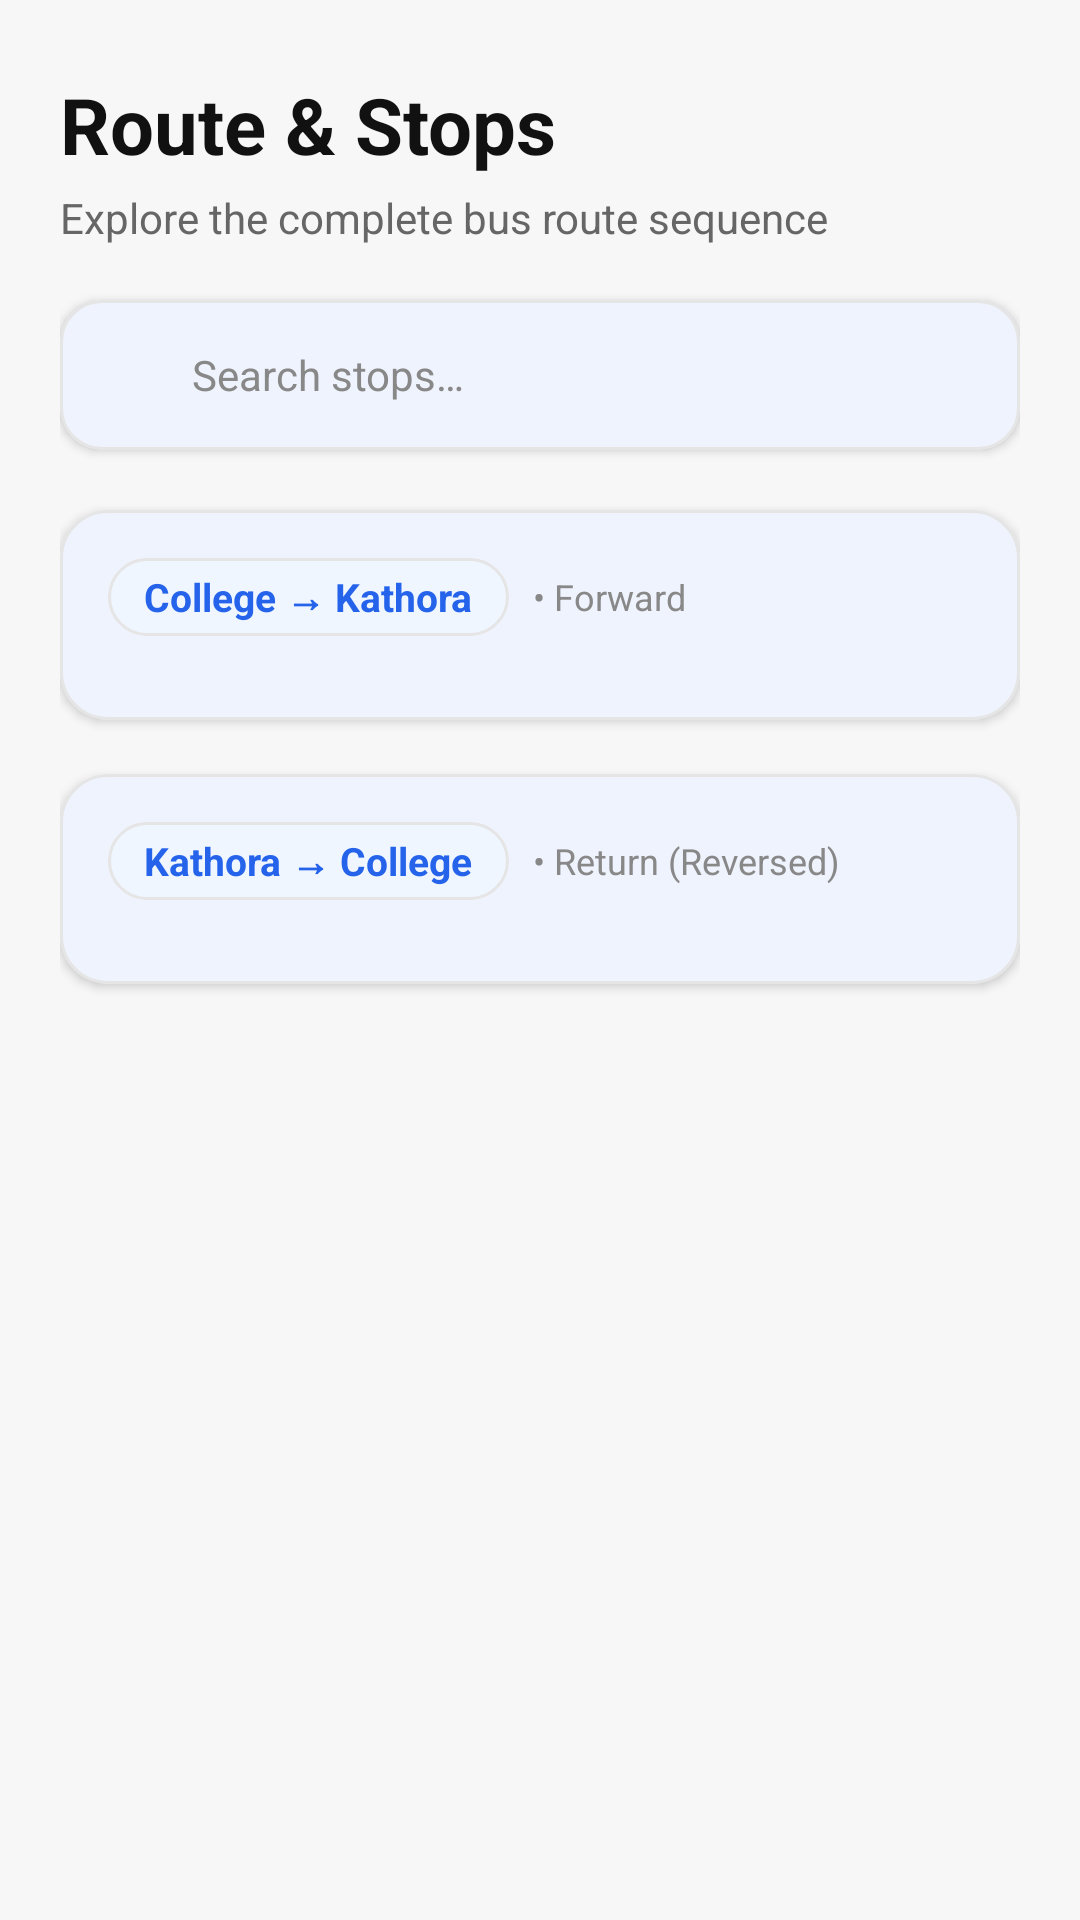

Android layout source for this screen:
<!-- AndroidManifest.xml: application theme Theme.BusSathi -->
<!-- res/layout/activity_route.xml -->
<?xml version="1.0" encoding="utf-8"?>
<ScrollView xmlns:android="http://schemas.android.com/apk/res/android"
    xmlns:app="http://schemas.android.com/apk/res-auto"
    android:id="@+id/scrollRoute"
    android:layout_width="match_parent"
    android:layout_height="match_parent"
    android:background="@color/bg_app"
    android:fillViewport="true"
    android:fitsSystemWindows="true">

    <LinearLayout
        android:layout_width="match_parent"
        android:layout_height="wrap_content"
        android:orientation="vertical"
        android:paddingStart="20dp"
        android:paddingTop="24dp"
        android:paddingEnd="20dp"
        android:paddingBottom="32dp">

        
        <TextView
            android:id="@+id/txtRouteTitle"
            android:layout_width="match_parent"
            android:layout_height="wrap_content"
            android:text="@string/btn_route_stops"
            android:textColor="@color/text_primary"
            android:textSize="26sp"
            android:textStyle="bold" />

        <TextView
            android:layout_width="match_parent"
            android:layout_height="wrap_content"
            android:layout_marginTop="4dp"
            android:text="Explore the complete bus route sequence"
            android:textColor="@color/text_secondary"
            android:textSize="14sp" />

        
        <com.google.android.material.card.MaterialCardView
            android:layout_width="match_parent"
            android:layout_height="wrap_content"
            android:layout_marginTop="18dp"
            app:cardBackgroundColor="@color/surface_card"
            app:cardCornerRadius="14dp"
            app:cardElevation="2dp"
            app:strokeColor="@color/border_subtle"
            app:strokeWidth="1dp">

            <LinearLayout
                android:layout_width="match_parent"
                android:layout_height="50dp"
                android:gravity="center_vertical"
                android:orientation="horizontal"
                android:paddingStart="14dp"
                android:paddingEnd="14dp">

                <ImageView
                    android:layout_width="20dp"
                    android:layout_height="20dp"
                    android:contentDescription="Search"
                    android:src="@drawable/ic_search"
                    app:tint="@color/text_muted" />

                <EditText
                    android:id="@+id/etSearch"
                    android:layout_width="match_parent"
                    android:layout_height="match_parent"
                    android:layout_marginStart="10dp"
                    android:background="@android:color/transparent"
                    android:hint="@string/lbl_search"
                    android:inputType="text"
                    android:textColor="@color/text_primary"
                    android:textColorHint="@color/text_muted"
                    android:textSize="14sp" />
            </LinearLayout>
        </com.google.android.material.card.MaterialCardView>

        
        <com.google.android.material.card.MaterialCardView
            android:layout_width="match_parent"
            android:layout_height="wrap_content"
            android:layout_marginTop="20dp"
            app:cardBackgroundColor="@color/surface_card"
            app:cardCornerRadius="16dp"
            app:cardElevation="2dp"
            app:strokeColor="@color/border_subtle"
            app:strokeWidth="1dp">

            <LinearLayout
                android:layout_width="match_parent"
                android:layout_height="wrap_content"
                android:orientation="vertical"
                android:padding="16dp">

                <LinearLayout
                    android:layout_width="match_parent"
                    android:layout_height="wrap_content"
                    android:gravity="center_vertical"
                    android:orientation="horizontal">

                    <TextView
                        android:id="@+id/txtForwardHeader"
                        android:layout_width="wrap_content"
                        android:layout_height="wrap_content"
                        android:background="@drawable/bg_pill_badge"
                        android:paddingStart="12dp"
                        android:paddingTop="4dp"
                        android:paddingEnd="12dp"
                        android:paddingBottom="4dp"
                        android:text="@string/dir_to_kathora"
                        android:textColor="@color/badge_text"
                        android:textSize="13sp"
                        android:textStyle="bold" />

                    <TextView
                        android:layout_width="wrap_content"
                        android:layout_height="wrap_content"
                        android:layout_marginStart="8dp"
                        android:text="• Forward"
                        android:textColor="@color/text_muted"
                        android:textSize="12sp" />
                </LinearLayout>

                <ListView
                    android:id="@+id/lvForwardRoute"
                    android:layout_width="match_parent"
                    android:layout_height="wrap_content"
                    android:layout_marginTop="12dp"
                    android:divider="@android:color/transparent"
                    android:dividerHeight="0dp" />
            </LinearLayout>
        </com.google.android.material.card.MaterialCardView>

        
        <com.google.android.material.card.MaterialCardView
            android:layout_width="match_parent"
            android:layout_height="wrap_content"
            android:layout_marginTop="18dp"
            app:cardBackgroundColor="@color/surface_card"
            app:cardCornerRadius="16dp"
            app:cardElevation="2dp"
            app:strokeColor="@color/border_subtle"
            app:strokeWidth="1dp">

            <LinearLayout
                android:layout_width="match_parent"
                android:layout_height="wrap_content"
                android:orientation="vertical"
                android:padding="16dp">

                <LinearLayout
                    android:layout_width="match_parent"
                    android:layout_height="wrap_content"
                    android:gravity="center_vertical"
                    android:orientation="horizontal">

                    <TextView
                        android:id="@+id/txtReturnHeader"
                        android:layout_width="wrap_content"
                        android:layout_height="wrap_content"
                        android:background="@drawable/bg_pill_badge"
                        android:paddingStart="12dp"
                        android:paddingTop="4dp"
                        android:paddingEnd="12dp"
                        android:paddingBottom="4dp"
                        android:text="@string/dir_to_college"
                        android:textColor="@color/badge_text"
                        android:textSize="13sp"
                        android:textStyle="bold" />

                    <TextView
                        android:layout_width="wrap_content"
                        android:layout_height="wrap_content"
                        android:layout_marginStart="8dp"
                        android:text="• Return (Reversed)"
                        android:textColor="@color/text_muted"
                        android:textSize="12sp" />
                </LinearLayout>

                <ListView
                    android:id="@+id/lvReturnRoute"
                    android:layout_width="match_parent"
                    android:layout_height="wrap_content"
                    android:layout_marginTop="12dp"
                    android:divider="@android:color/transparent"
                    android:dividerHeight="0dp" />
            </LinearLayout>
        </com.google.android.material.card.MaterialCardView>

    </LinearLayout>

</ScrollView>
<!-- resources referenced by this layout -->
<resources>
  <color name="badge_text">#2563EB</color>
  <color name="bg_app">#F7F7F7</color>
  <color name="border_subtle">#E5E5E5</color>
  <color name="surface_card">#FFFFFF</color>
  <color name="text_muted">#888888</color>
  <color name="text_primary">#111111</color>
  <color name="text_secondary">#666666</color>
  <!-- drawable bg_pill_badge (drawable) -->
  <?xml version="1.0" encoding="utf-8"?>
  <shape xmlns:android="http://schemas.android.com/apk/res/android"
      android:shape="rectangle">
      <solid android:color="@color/badge_bg" />
      <corners android:radius="20dp" />
      <stroke
          android:width="1dp"
          android:color="@color/border_subtle" />
  </shape>
  <string name="btn_route_stops">Route &amp; Stops</string>
  <string name="dir_to_college">Kathora → College</string>
  <string name="dir_to_kathora">College → Kathora</string>
  <string name="lbl_search">Search stops…</string>
  <style name="Theme.BusSathi" parent="Base.Theme.BusSathi" />
  <color name="badge_bg">#EFF6FF</color>
  <style name="Base.Theme.BusSathi" parent="Theme.Material3.DayNight.NoActionBar">
          
          <item name="colorPrimary">@color/color_primary</item>
          <item name="colorPrimaryVariant">@color/color_primary_variant</item>
          <item name="colorSecondary">@color/color_secondary</item>
          <item name="colorSecondaryVariant">@color/color_secondary_variant</item>
  
          
          <item name="android:colorBackground">@color/bg_app</item>
          <item name="colorSurface">@color/surface_card</item>
          <item name="android:windowBackground">@color/bg_app</item>
  
          
          <item name="android:textColorPrimary">@color/text_primary</item>
          <item name="android:textColorSecondary">@color/text_secondary</item>
  
          
          <item name="android:statusBarColor">@color/bg_app</item>
          <item name="android:windowLightStatusBar">true</item>
          <item name="android:navigationBarColor">@color/bg_app</item>
          <item name="android:windowLightNavigationBar" tools:targetApi="o_mr1">true</item>
  
          
          <item name="radioButtonStyle">@style/Widget.BusSathi.RadioButton</item>
      </style>
  <color name="color_primary">#2563EB</color>
  <color name="color_primary_variant">#1D4ED8</color>
  <color name="color_secondary">#14B8A6</color>
  <color name="color_secondary_variant">#0D9488</color>
  <style name="Widget.BusSathi.RadioButton" parent="Widget.Material3.CompoundButton.RadioButton">
          <item name="android:textColor">@color/text_primary</item>
          <item name="buttonTint">@color/color_primary</item>
      </style>
</resources>
